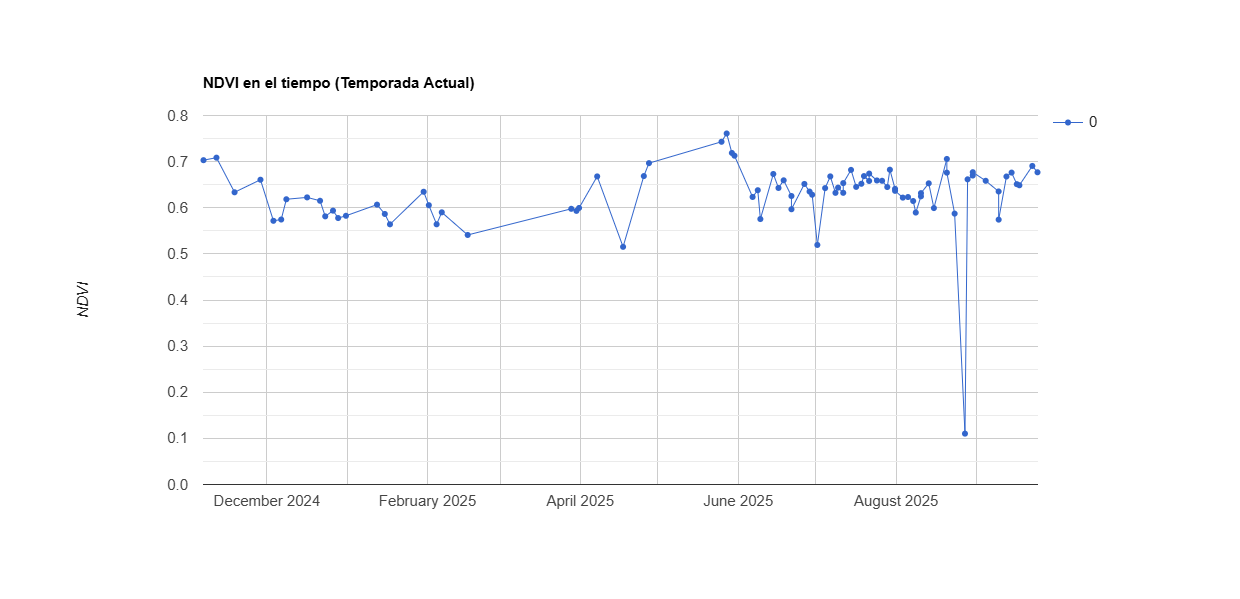

The table this chart was drawn from, first rows:
system:time_start, 0
Nov 6, 2024, 0.703
Nov 11, 2024, 0.709
Nov 18, 2024, 0.634
Nov 28, 2024, 0.661
Dec 3, 2024, 0.572
Dec 6, 2024, 0.574
Dec 8, 2024, 0.618
Dec 16, 2024, 0.622
Dec 21, 2024, 0.615
Dec 23, 2024, 0.581
Dec 26, 2024, 0.594
Dec 28, 2024, 0.578
Dec 31, 2024, 0.583
Jan 12, 2025, 0.607
Jan 15, 2025, 0.587
Jan 17, 2025, 0.564
Jan 30, 2025, 0.635
Feb 1, 2025, 0.606
Feb 4, 2025, 0.564
Feb 6, 2025, 0.59
Feb 16, 2025, 0.541
Mar 28, 2025, 0.598
Mar 30, 2025, 0.593
Mar 31, 2025, 0.6
Apr 7, 2025, 0.668
Apr 17, 2025, 0.515
Apr 25, 2025, 0.669
Apr 27, 2025, 0.697
May 25, 2025, 0.743
May 27, 2025, 0.761
May 29, 2025, 0.719
May 30, 2025, 0.713
Jun 6, 2025, 0.623
Jun 8, 2025, 0.638
Jun 9, 2025, 0.576
Jun 14, 2025, 0.673
Jun 16, 2025, 0.643
Jun 18, 2025, 0.659
Jun 21, 2025, 0.625
Jun 21, 2025, 0.597
Jun 26, 2025, 0.652
Jun 28, 2025, 0.635
Jun 29, 2025, 0.628
Jul 1, 2025, 0.519
Jul 4, 2025, 0.643
Jul 6, 2025, 0.668
Jul 8, 2025, 0.632
Jul 9, 2025, 0.644
Jul 11, 2025, 0.632
Jul 11, 2025, 0.653
Jul 14, 2025, 0.682
Jul 16, 2025, 0.645
Jul 18, 2025, 0.652
Jul 19, 2025, 0.669
Jul 21, 2025, 0.658
Jul 21, 2025, 0.674
Jul 24, 2025, 0.659
Jul 26, 2025, 0.658
Jul 28, 2025, 0.645
Jul 29, 2025, 0.683
... 26 more rows
